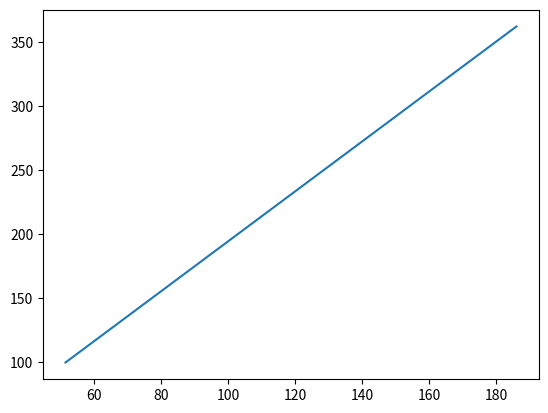

This chart was generated by the following Python code:
import numpy as np
import math as m
import pandas as pd
import matplotlib.pyplot as plt


## Inputs/Givens

# Pressures
Pc =  362 # Pressure of the Combustion Chamber [psi] 
Pc_arr = np.linspace(Pc, 100)
P0 = Pc # Since flow is essentially stagnant in combustion chamber, we consider this the total pressure of the flow
Pamb = 14.93 # Ambient pressure at launch site (Fort Collins, CO)
P0oPe = P0/Pamb

# Geometry
Dt = 1.2 # Diameter of the Throat [in]
At = np.pi/4 * Dt**2 # Area of the Throat (Calculated) [in^2]

# Misc
gamma = 1.205 # Ratio of speicifc heats

## Calculate all the things 

# Calculate exit mach number from pressure ratio
Me = np.sqrt( ( (P0oPe) ** ((gamma-1)/gamma) - 1) / ( (gamma - 1) / 2) )
print("Mach at Nozzle exit is", Me)

# Armed with exit Mach number, calcualte area ratio and exit area 
Arat = np.sqrt((1/Me**2)*((2/(gamma + 1))*(1 + (gamma-1)*Me**2/2))**((gamma+1)/(gamma-1))) 
Ae = Arat * At
print("Correct Nozzle Area Ratio is", Ae)
De = np.sqrt(4*Ae/np.pi)
print("Correct Nozzle Exit Diameter is", De, "inches")

# Ratio of P0 to Pe is PRESERVED regardless of how P0 changes, just a quirk of having choked flow
Pe_arr = []
for pressures in Pc_arr:
    Pe_arr.append((P0oPe)**(-1) * pressures)

PeoPamb = []
for exitpressures in Pe_arr:
    PeoPamb.append(exitpressures/Pamb)

for pressureRatios in PeoPamb:
    if pressureRatios < 0.4:
        print("Approximate Chamber Pressure for Summerfield Flow Separation Condition is ", Pc_arr[PeoPamb.index(pressureRatios)])
        break

# Calculate Thrust and Thrust Coefficient for Given Nozzle Design

# Preallocate empty arrays
Cf = []
F = []

# Fill arrays with a for loop
for index, Pe in enumerate(Pe_arr):

    Cf.append(np.sqrt( (2*(gamma)**2/gamma - 1) * (2/(gamma+1))**((gamma+1)/(gamma-1)) * (1 - (Pe_arr[index]/Pc_arr[index])**((gamma - 1)/gamma))))

    F.append(At * Pc_arr[index] * Cf[index])

# Plot force as a function of time / chamber pressure
plt.figure()
plt.plot(F, Pc_arr)
plt.show()

